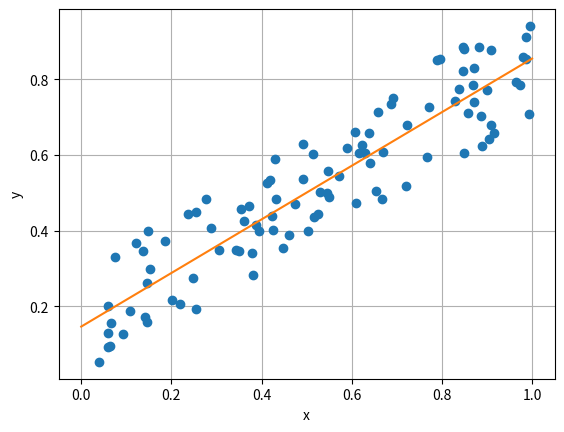

Here is the Python script that generated this plot:
import numpy as np
import matplotlib.pyplot as plt

n = 100
r = 0.7
x = np.random.rand(n)
y = r*x + (1-r)*np.random.rand(n)
plt.plot(x, y, 'o')
plt.xlabel('x')
plt.ylabel('y')
plt.grid(True)

a = (np.sum(x)*np.sum(y) - n*np.sum(x*y))/(np.sum(x)*np.sum(x) - n*np.sum(x*x))
b = (np.sum(y) - a*np.sum(x))/n
Xm = np.sum(x) / n
Ym = np.sum(y) / n
x_y = list()
x_x = list()
y_y = list()
for i in range(len(x)):
    x_y.append((x[i] - Xm)*(y[i] - Ym))
    x_x.append((x[i] - Xm)**2)
    y_y.append((y[i] - Ym)**2)
R = (np.sum(x_y)) / (np.sqrt(np.sum(x_x)*np.sum(y_y)))

A = np.vstack([x, np.ones(len(x))]).T
a1, b1 = np.linalg.lstsq(A, y)[0]
print(a, b)
print(a1, b1)
print(f'Коэффициент корреляции: {R}')
plt.plot([0,1], [b, a+b])
plt.show()
